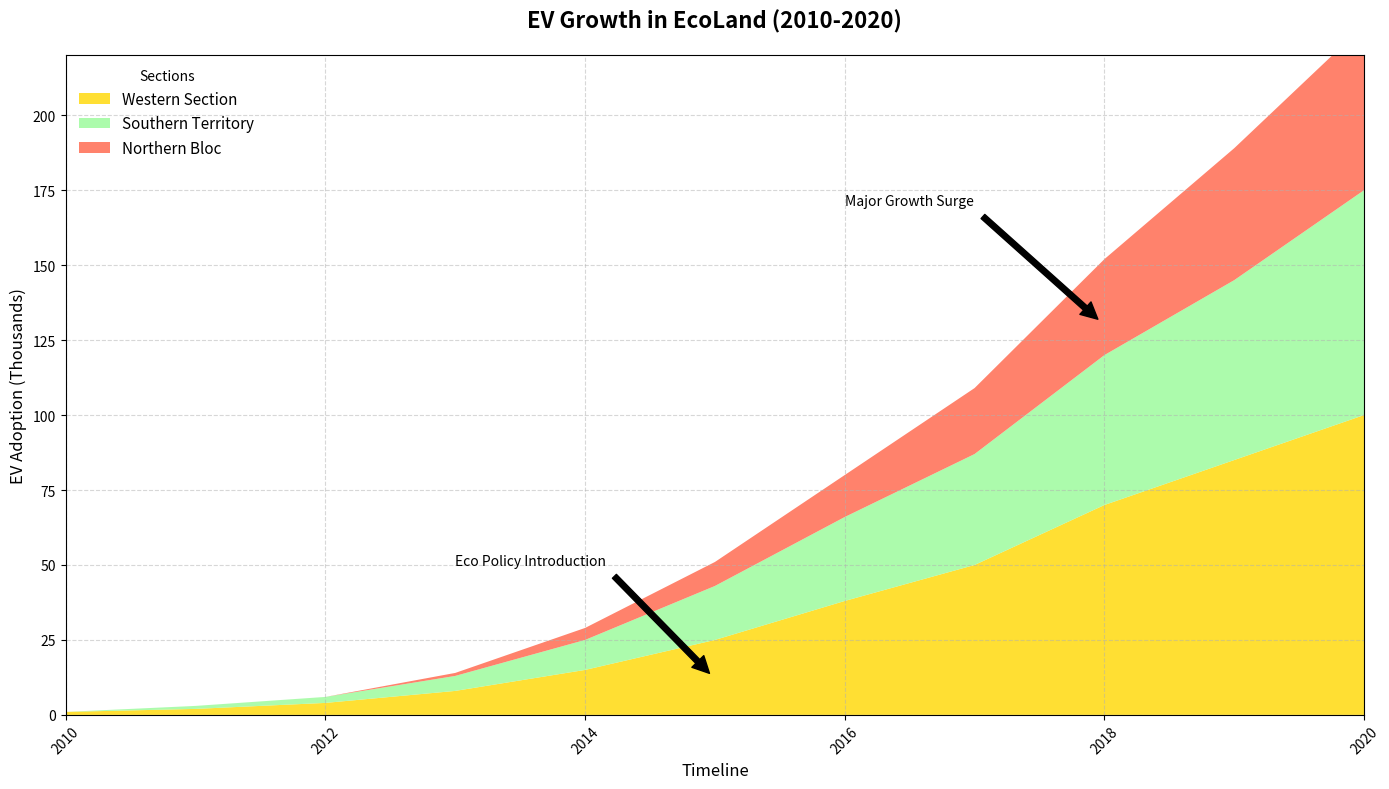

This figure's Python source:
import matplotlib.pyplot as plt
import numpy as np

years = np.arange(2010, 2021)

north_region = np.array([1, 2, 4, 8, 15, 25, 38, 50, 70, 85, 100])
south_region = np.array([0, 1, 2, 5, 10, 18, 28, 37, 50, 60, 75])
west_region = np.array([0, 0, 0, 1, 4, 8, 14, 22, 32, 44, 55])

fig, ax = plt.subplots(figsize=(14, 8))

ax.stackplot(years, north_region, south_region, west_region,
             labels=['Western Section', 'Southern Territory', 'Northern Bloc'],
             colors=['#FFD700', '#98FB98', '#FF6347'], alpha=0.8)

ax.set_title("EV Growth in EcoLand (2010-2020)", fontsize=16, fontweight='bold', pad=20)
ax.set_xlabel("Timeline", fontsize=12)
ax.set_ylabel("EV Adoption (Thousands)", fontsize=12)
ax.set_xlim(years.min(), years.max())
ax.set_ylim(0, 220)

ax.grid(True, linestyle='--', alpha=0.5)

ax.legend(title="Sections", loc="upper left", fontsize=11, frameon=False)

ax.annotate('Eco Policy Introduction', xy=(2015, 12), xytext=(2013, 50),
            arrowprops=dict(facecolor='black', shrink=0.05), fontsize=10)
ax.annotate('Major Growth Surge', xy=(2018, 130), xytext=(2016, 170),
            arrowprops=dict(facecolor='black', shrink=0.05), fontsize=10)

plt.xticks(rotation=45)

plt.tight_layout()
plt.show()
